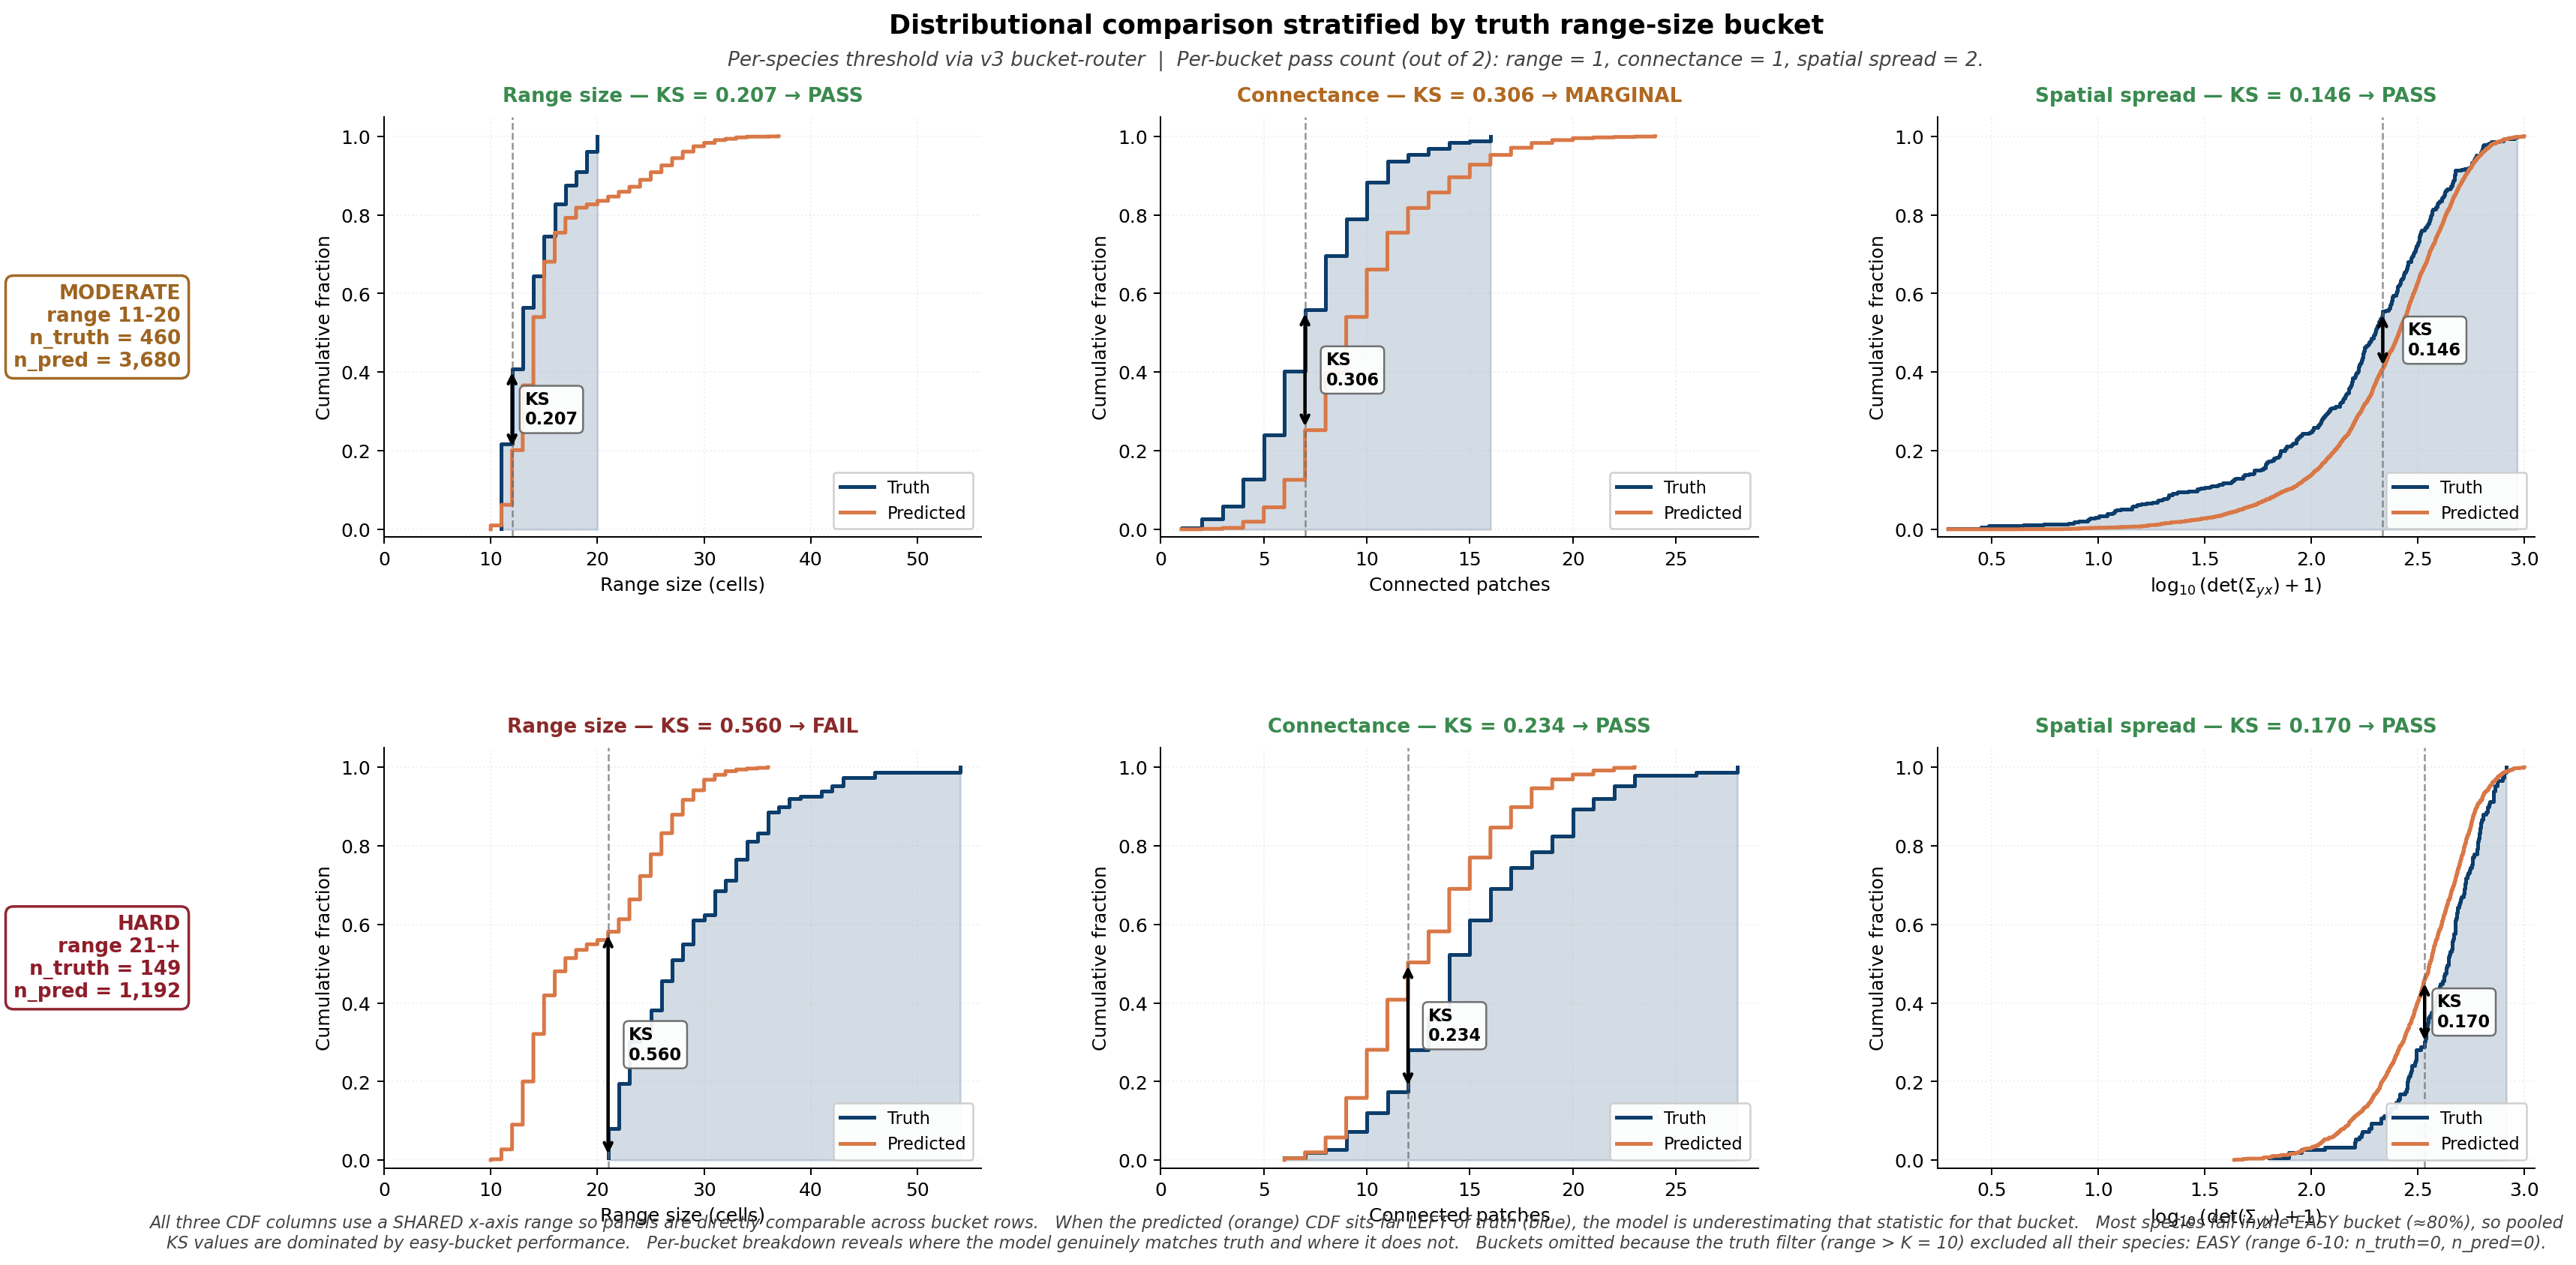

The table this chart was drawn from, first rows:
bucket, range_lo, range_hi, n_truth, n_pred, ks_range, verdict_range, ks_conn, verdict_conn, ks_spread, verdict_spread
MODERATE, 11, 20, 460, 3680, 0.2071, PASS, 0.3063, MARGINAL, 0.1459, PASS
HARD, 21, 1000000, 149, 1192, 0.5604, FAIL, 0.2341, PASS, 0.1703, PASS
